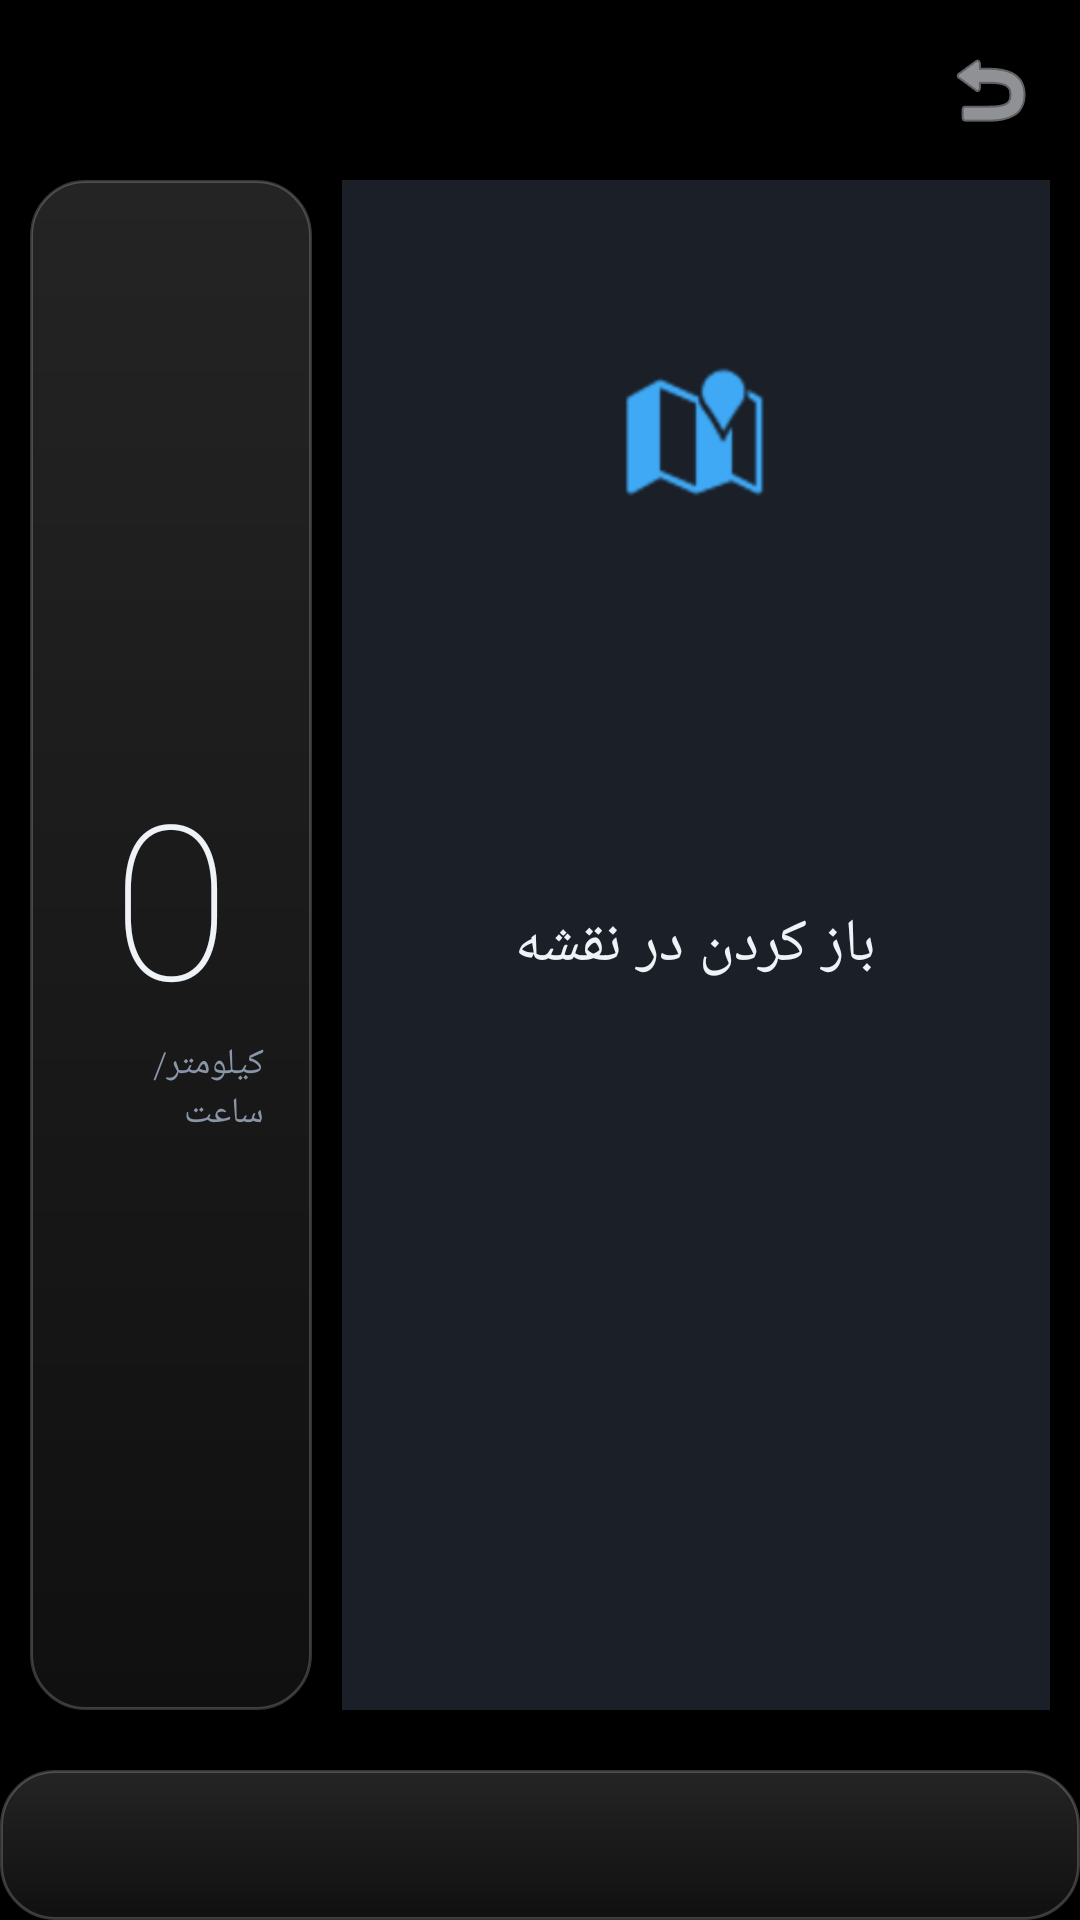

Produce the Android XML layout that renders to this screen, including the resource entries it uses.
<!-- AndroidManifest.xml: application theme Theme.MRT -->
<!-- res/layout/activity_gps.xml -->
<?xml version="1.0" encoding="utf-8"?>
<FrameLayout xmlns:android="http://schemas.android.com/apk/res/android"
    android:layout_width="match_parent"
    android:layout_height="match_parent"
    android:background="@color/bg_pure"
    android:layoutDirection="ltr">

    
    <LinearLayout
        android:layout_width="match_parent"
        android:layout_height="wrap_content"
        android:orientation="horizontal"
        android:padding="12dp"
        android:gravity="center_vertical"
        android:layoutDirection="rtl">
        
        <ImageButton
            android:id="@+id/btnBackGps"
            android:layout_width="36dp"
            android:layout_height="36dp"
            android:background="?attr/selectableItemBackgroundBorderless"
            android:src="@android:drawable/ic_menu_revert"
            android:tint="@color/text"/>
            
        <TextView
            android:id="@+id/tvTimeGps"
            style="@style/Value"
            android:layout_width="0dp"
            android:layout_weight="1"
            android:layout_marginEnd="16dp"
            android:gravity="end"
            android:textSize="18sp"
            android:text="00:00"/>
    </LinearLayout>

    
    <LinearLayout
        android:layout_width="match_parent"
        android:layout_height="match_parent"
        android:orientation="horizontal"
        android:layout_marginTop="50dp"
        android:layout_marginBottom="60dp"
        android:padding="10dp">

        
        <LinearLayout
            android:layout_width="0dp"
            android:layout_weight="0.8"
            android:layout_height="match_parent"
            android:orientation="vertical"
            android:gravity="center"
            android:background="@drawable/glass"
            android:layout_marginEnd="10dp"
            android:padding="16dp">
            
            <TextView
                android:id="@+id/tvGpsSpeed"
                android:textColor="@color/text"
                android:textSize="72sp"
                android:fontFamily="sans-serif-thin"
                android:layout_width="wrap_content"
                android:layout_height="wrap_content"
                android:text="0"/>
                
            <TextView
                style="@style/Label"
                android:textSize="12sp"
                android:layout_width="wrap_content"
                android:layout_height="wrap_content"
                android:text="@string/kmh"/>
                
            <com.mrt.jarvis.dashboard.SpeedLimitView
                android:id="@+id/gpsLimitSign"
                android:layout_width="56dp"
                android:layout_height="56dp"
                android:layout_marginTop="20dp"
                android:visibility="gone"/>
        </LinearLayout>

        
        <FrameLayout
            android:id="@+id/mapContainer"
            android:layout_width="0dp"
            android:layout_weight="2"
            android:layout_height="match_parent"
            android:background="@color/gps_bg"
            android:clickable="true"
            android:focusable="true">
            
            <View
                android:layout_width="match_parent"
                android:layout_height="match_parent"
                android:background="@color/gps_road"/>
                
            <TextView
                android:id="@+id/tvMapText"
                android:layout_width="wrap_content"
                android:layout_height="wrap_content"
                android:layout_gravity="center"
                android:text="@string/gps_open_maps"
                android:textColor="@color/text"
                android:textSize="20sp"
                android:fontFamily="sans-serif-light"/>
                
            <ImageView
                android:layout_width="48dp"
                android:layout_height="48dp"
                android:layout_gravity="center_horizontal|top"
                android:layout_marginTop="60dp"
                android:src="@android:drawable/ic_dialog_map"
                android:tint="@color/accent"/>
        </FrameLayout>
    </LinearLayout>

    
    <LinearLayout
        android:layout_width="match_parent"
        android:layout_height="50dp"
        android:layout_gravity="bottom"
        android:orientation="horizontal"
        android:gravity="center_vertical"
        android:background="@drawable/glass"
        android:padding="10dp"
        android:layoutDirection="ltr">
        
        <TextView
            android:id="@+id/tvGpsRange"
            android:layout_width="0dp"
            android:layout_weight="1"
            android:textColor="@color/text_dim"
            android:textSize="12sp"
            android:text="-- km"/>
            
        <TextView
            android:id="@+id/tvGpsTemp"
            android:layout_width="0dp"
            android:layout_weight="1"
            android:gravity="center"
            android:textColor="@color/text_dim"
            android:textSize="12sp"
            android:text="-- °C"/>
            
        <TextView
            android:id="@+id/tvGpsGear"
            android:layout_width="0dp"
            android:layout_weight="1"
            android:gravity="end"
            android:textColor="@color/text"
            android:textSize="16sp"
            android:text="P"/>
    </LinearLayout>
</FrameLayout>
<!-- resources referenced by this layout -->
<resources>
  <color name="accent">#FF3FA9F5</color>
  <color name="bg_pure">#FF000000</color>
  <color name="gps_bg">#FF0A0E14</color>
  <color name="gps_road">#FF1A1F28</color>
  <color name="text">#FFEFF3F8</color>
  <color name="text_dim">#FF8A96A8</color>
  <!-- drawable glass (drawable) -->
  <?xml version="1.0" encoding="utf-8"?>
  <shape xmlns:android="http://schemas.android.com/apk/res/android"
      android:shape="rectangle">
      <gradient
          android:angle="90"
          android:startColor="#10FFFFFF"
          android:endColor="#24FFFFFF"/>
      <stroke
          android:width="1dp"
          android:color="@color/glass_stroke"/>
      <corners android:radius="18dp"/>
  </shape>
  <string name="gps_open_maps">باز کردن در نقشه</string>
  <string name="kmh">کیلومتر/ساعت</string>
  <style name="Label">
          <item name="android:textColor">@color/text_dim</item>
          <item name="android:textSize">13sp</item>
      </style>
  <style name="Value">
          <item name="android:textColor">@color/text</item>
          <item name="android:textSize">20sp</item>
          <item name="android:fontFamily">sans-serif-light</item>
      </style>
  <style name="Theme.MRT" parent="Theme.AppCompat.NoActionBar">
          <item name="android:windowBackground">@drawable/bg_cockpit</item>
          <item name="android:windowFullscreen">true</item>
          <item name="android:windowNoTitle">true</item>
          <item name="android:windowContentOverlay">@null</item>
          <item name="colorAccent">@color/accent</item>
          <item name="android:textColor">@color/text</item>
          <item name="android:fontFamily">sans-serif-light</item>
          <item name="android:windowLayoutInDisplayCutoutMode" tools:targetApi="o_mr1">shortEdges</item>
      </style>
  <color name="glass_stroke">#33FFFFFF</color>
  <!-- drawable bg_cockpit (drawable) -->
  <?xml version="1.0" encoding="utf-8"?>
  <shape xmlns:android="http://schemas.android.com/apk/res/android"
      android:shape="rectangle">
      <gradient
          android:type="radial"
          android:gradientRadius="900dp"
          android:centerX="0.5"
          android:centerY="0.35"
          android:startColor="@color/bg2"
          android:endColor="@color/bg"/>
  </shape>
  <color name="bg2">#FF0E1420</color>
  <color name="bg">#FF06080C</color>
</resources>
